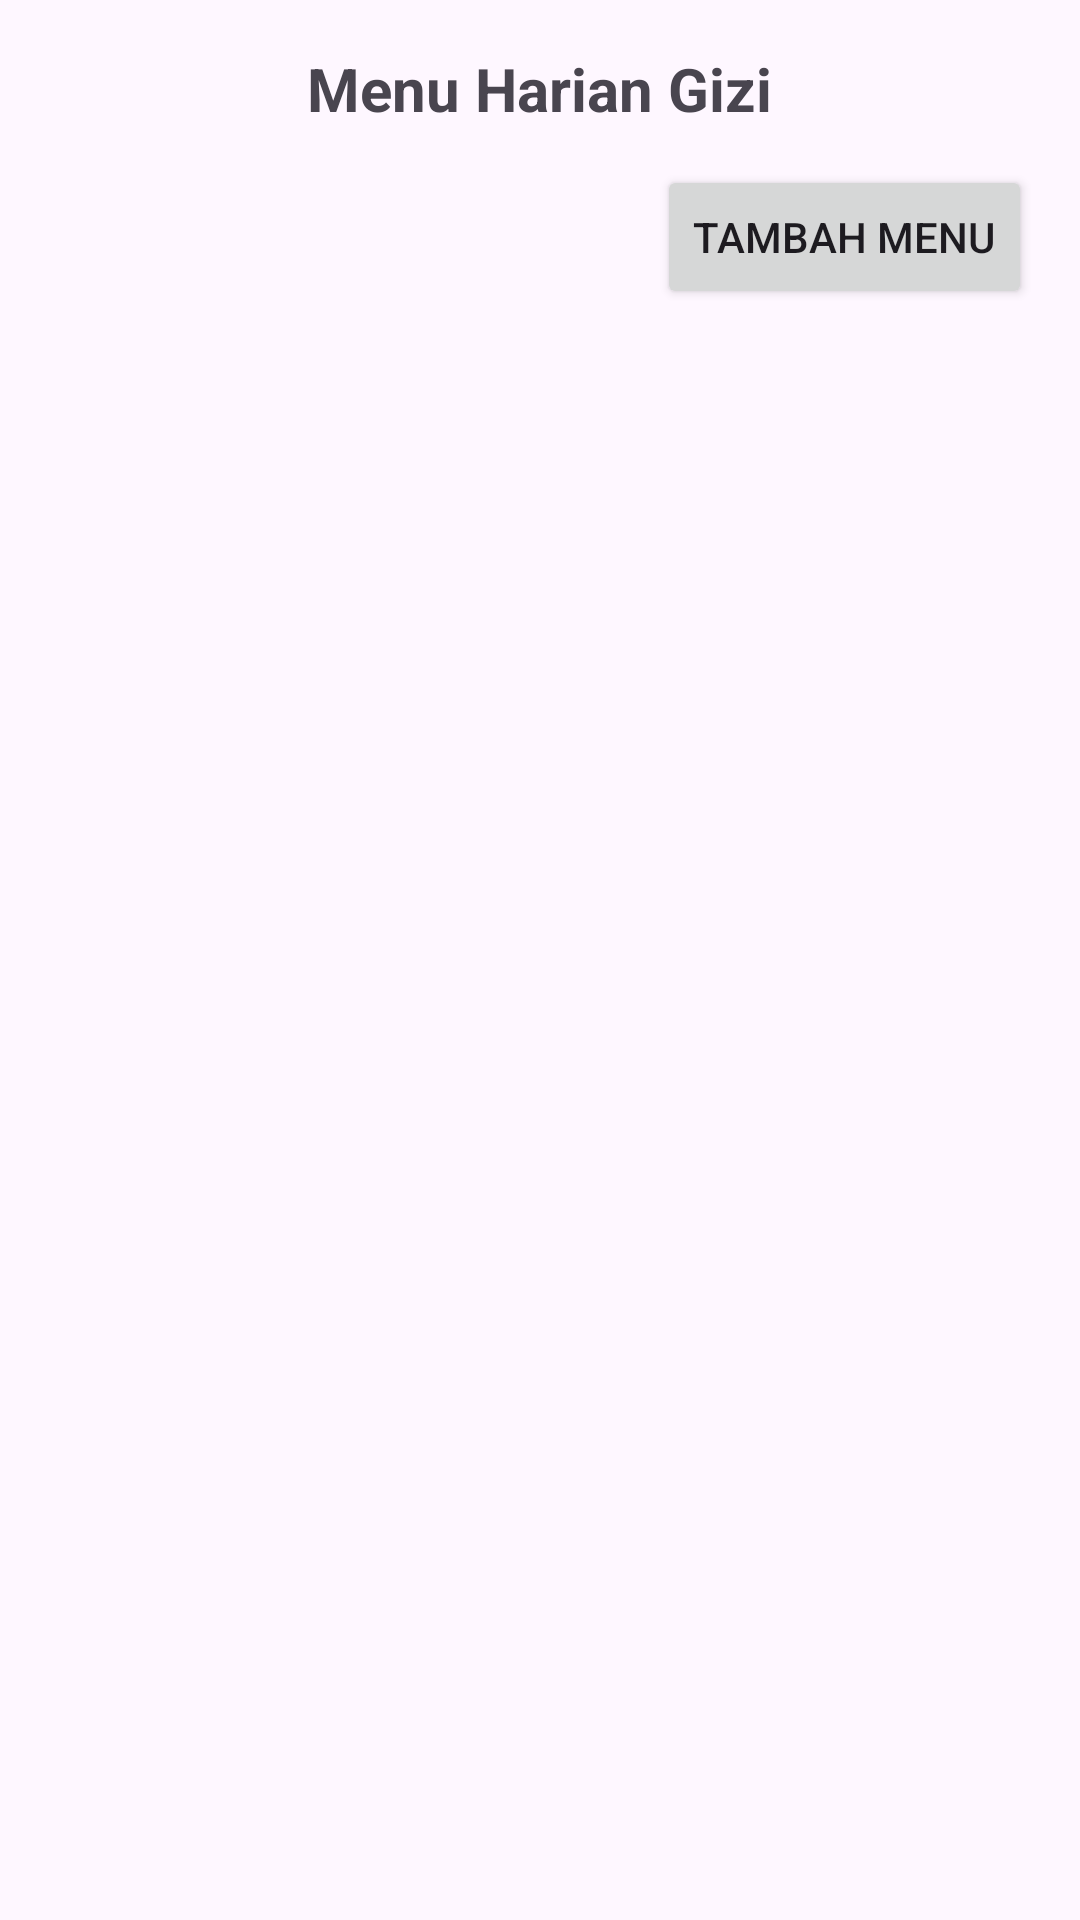

Reconstruct the res/layout file that produces this screen, plus the resources it refers to.
<!-- AndroidManifest.xml: application theme Theme.MakananBergizi -->
<!-- res/layout/fragment_menu_harian.xml -->
<?xml version="1.0" encoding="utf-8"?>
<LinearLayout xmlns:android="http://schemas.android.com/apk/res/android"
    android:layout_width="match_parent"
    android:layout_height="match_parent"
    android:orientation="vertical"
    android:padding="16dp">

    <TextView
        android:layout_width="wrap_content"
        android:layout_height="wrap_content"
        android:text="Menu Harian Gizi"
        android:textSize="20sp"
        android:textStyle="bold"
        android:layout_gravity="center_horizontal"/>

    <Button
        android:id="@+id/btnTambahMenu"
        android:layout_width="wrap_content"
        android:layout_height="wrap_content"
        android:text="Tambah Menu"
        android:layout_gravity="end"
        android:layout_marginTop="12dp"/>

    <androidx.recyclerview.widget.RecyclerView
        android:id="@+id/rvMenuHarian"
        android:layout_width="match_parent"
        android:layout_height="0dp"
        android:layout_weight="1"
        android:layout_marginTop="12dp"/>

</LinearLayout>
<!-- resources referenced by this layout -->
<resources>
  <style name="Theme.MakananBergizi" parent="Base.Theme.MakananBergizi" />
  <style name="Base.Theme.MakananBergizi" parent="Theme.Material3.DayNight.NoActionBar">
          
          
      </style>
</resources>
